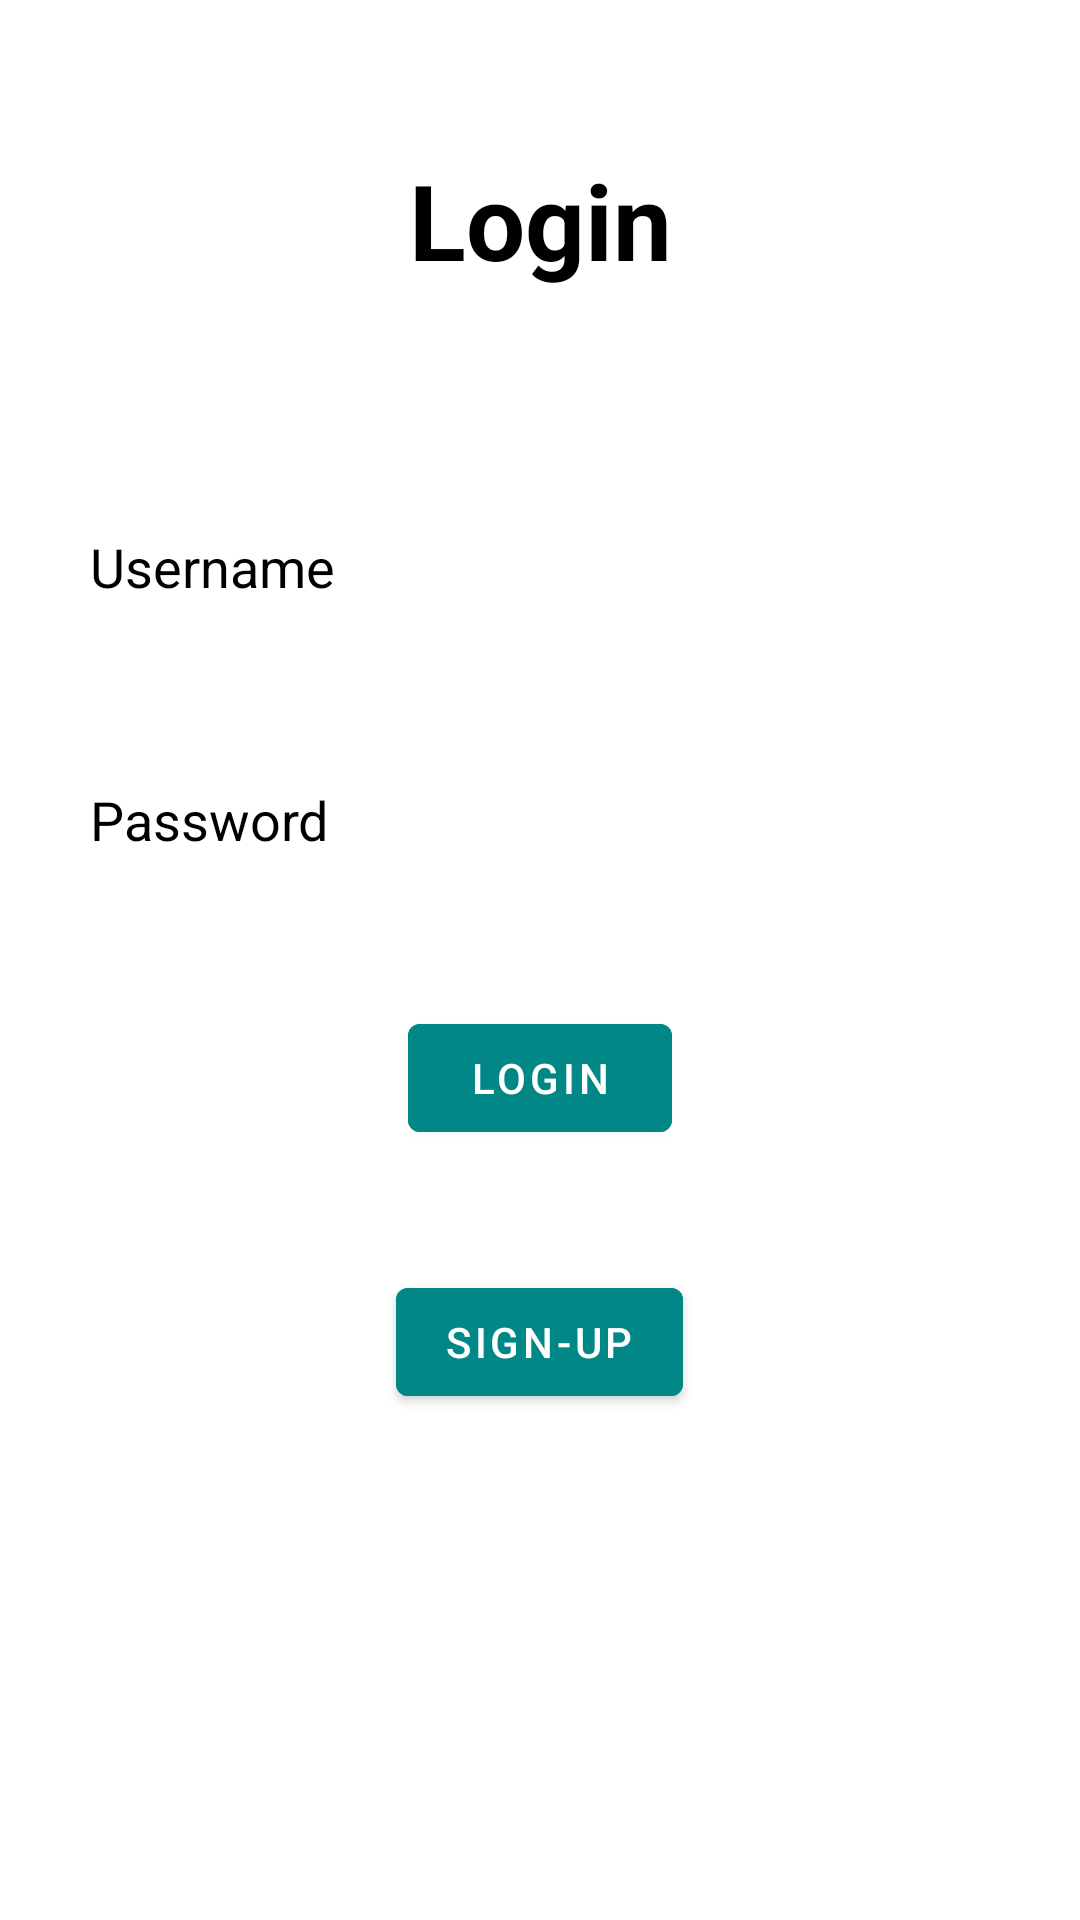

The Android layout XML behind this screen, and the referenced resources:
<!-- AndroidManifest.xml: application theme Theme.VirtualVaccinationCard -->
<!-- res/layout/activity_login.xml -->
<?xml version="1.0" encoding="utf-8"?>
<RelativeLayout
    xmlns:android="http://schemas.android.com/apk/res/android"
    xmlns:tools="http://schemas.android.com/tools"
    android:layout_width="match_parent"
    android:layout_height="match_parent"
    tools:context=".LoginActivity">

    <TextView
        android:id="@+id/tvSignIn"
        android:layout_width="match_parent"
        android:layout_height="wrap_content"
        android:layout_marginStart="50dp"
        android:layout_marginTop="50dp"
        android:layout_marginEnd="50dp"
        android:layout_marginBottom="50dp"
        android:gravity="center"
        android:text="@string/login"
        android:textColor="@color/black"
        android:textSize="35sp"
        android:textStyle="bold" />

    <EditText
        android:layout_width="match_parent"
        android:layout_height="wrap_content"
        android:id="@+id/etUsername"
        android:layout_below="@+id/tvSignIn"
        android:hint="@string/username"
        android:textColorHint="@color/black"
        android:textColor="@color/black"
        android:layout_margin="10dp"
        android:padding="20dp"
        android:background="#30ffffff"
        android:drawablePadding="20dp"
        android:autofillHints="Username"
        android:inputType="text" />

    <EditText
        android:layout_width="match_parent"
        android:layout_height="wrap_content"
        android:id="@+id/etPassword"
        android:layout_below="@+id/etUsername"
        android:hint="@string/password"
        android:textColorHint="@color/black"
        android:textColor="@color/black"
        android:layout_margin="10dp"
        android:padding="20dp"
        android:background="#30ffffff"
        android:drawablePadding="20dp"
        android:inputType="textPassword"
        android:autofillHints="Password" />

    <com.google.android.material.button.MaterialButton
        android:id="@+id/btnLogin"
        android:layout_width="wrap_content"
        android:layout_height="wrap_content"
        android:layout_below="@id/etPassword"
        android:backgroundTint="@color/teal_700"
        android:text="@string/login_button"
        android:layout_centerHorizontal="true"
        android:layout_margin="20dp"/>

    <com.google.android.material.button.MaterialButton
        android:id="@+id/btnSignUp"
        android:layout_width="wrap_content"
        android:layout_height="wrap_content"
        android:layout_below="@id/btnLogin"
        android:backgroundTint="@color/teal_700"
        android:text="@string/sign_up"
        android:layout_centerHorizontal="true"
        android:layout_margin="20dp"/>


</RelativeLayout>
<!-- resources referenced by this layout -->
<resources>
  <string name="login">Login</string>
  <string name="login_button">LOGIN</string>
  <string name="password">Password</string>
  <string name="sign_up">Sign-Up</string>
  <string name="username">Username</string>
  <style name="Theme.VirtualVaccinationCard" parent="Theme.MaterialComponents.DayNight.DarkActionBar">
          
          <item name="colorPrimary">@color/purple_500</item>
          <item name="colorPrimaryVariant">@color/purple_700</item>
          <item name="colorOnPrimary">@color/white</item>
          
          <item name="colorSecondary">@color/teal_200</item>
          <item name="colorSecondaryVariant">@color/teal_700</item>
          <item name="colorOnSecondary">@color/black</item>
          
          <item name="android:statusBarColor" tools:targetApi="l">?attr/colorPrimaryVariant</item>
          
      </style>
  <!-- not gathered from this repository: default colours our renderer supplied (Android Studio template values) -->
  <color name="purple_500">#FF6200EE</color>
  <color name="purple_700">#FF3700B3</color>
  <color name="teal_200">#FF03DAC5</color>
  <color name="teal_700">#FF018786</color>
  <color name="black">#FF000000</color>
  <color name="white">#FFFFFFFF</color>
</resources>
